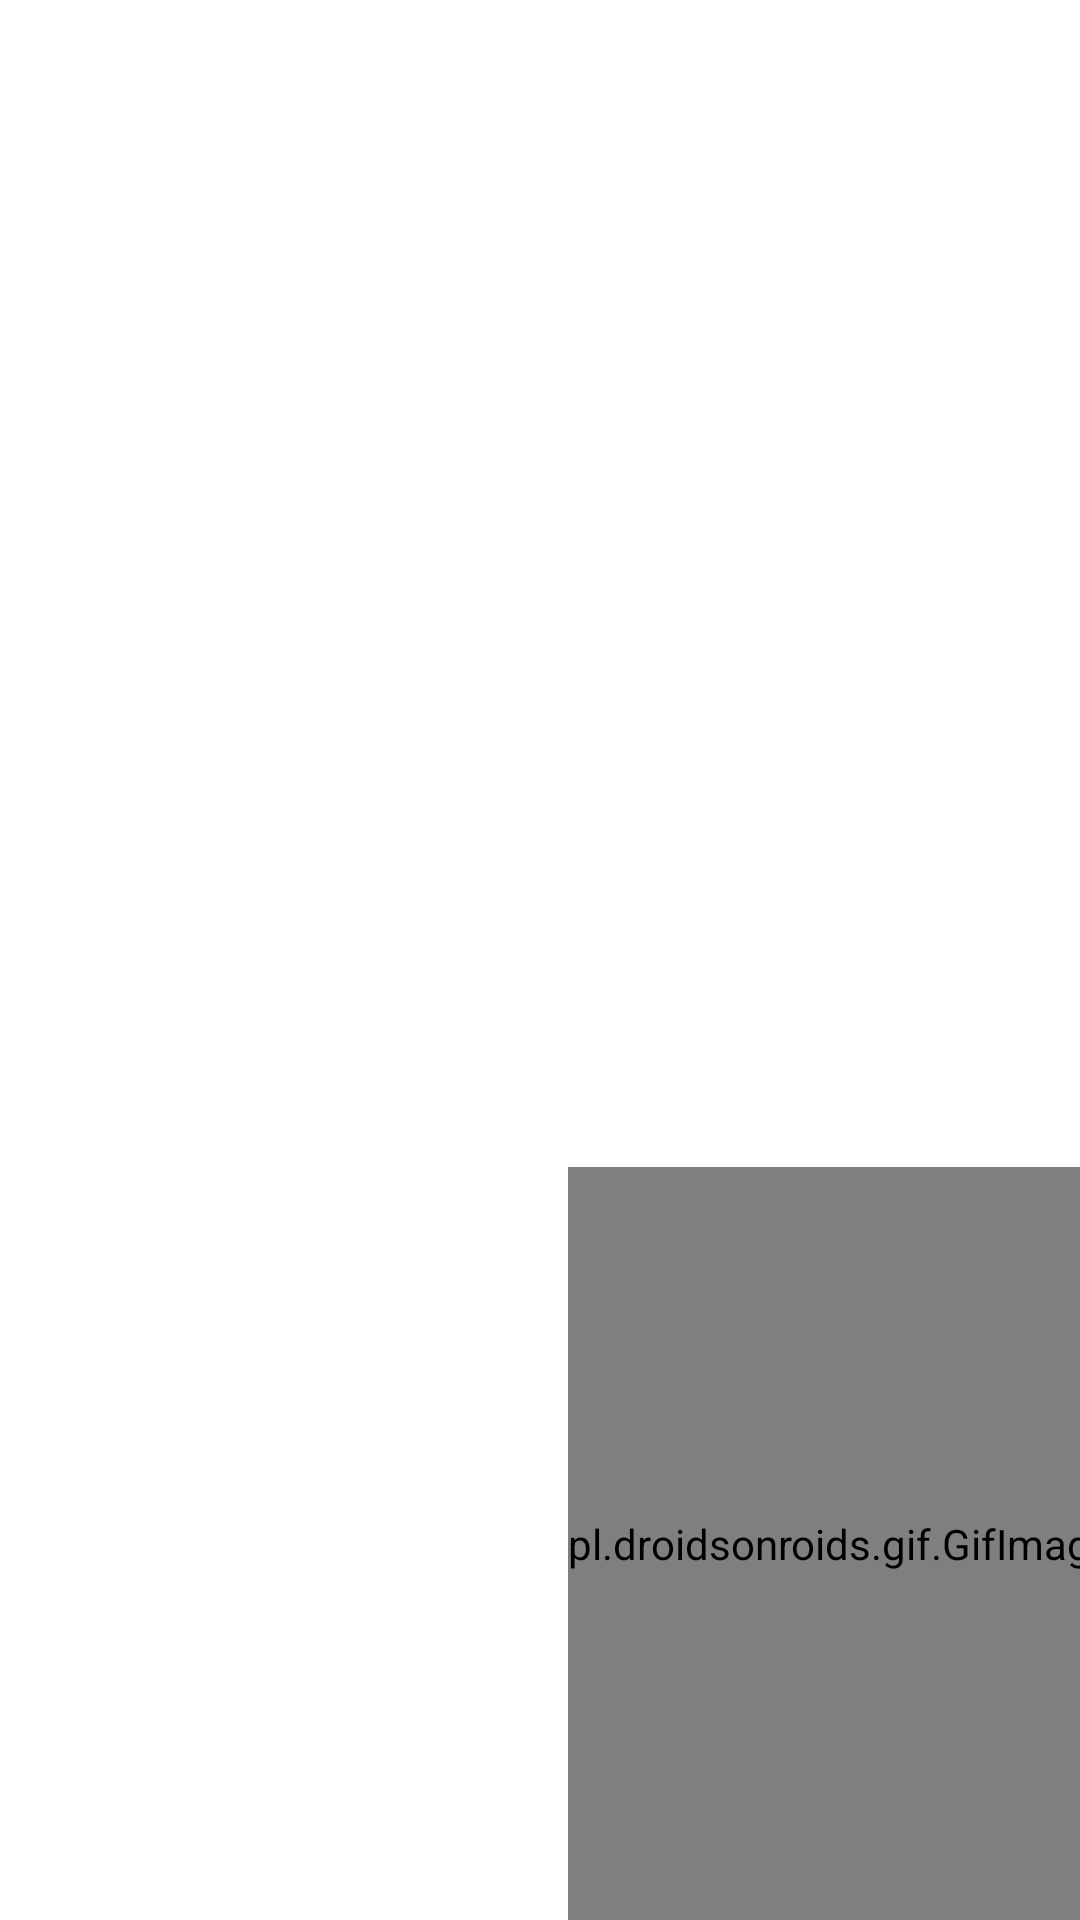

Produce the Android XML layout that renders to this screen, including the resource entries it uses.
<!-- AndroidManifest.xml: application theme Theme.AppCompat.Light.NoActionBar -->
<!-- res/layout/activity_splach.xml -->
<?xml version="1.0" encoding="utf-8"?>
<RelativeLayout xmlns:android="http://schemas.android.com/apk/res/android"
    xmlns:app="http://schemas.android.com/apk/res-auto"
    xmlns:tools="http://schemas.android.com/tools"
    android:layout_width="match_parent"
    android:background="#FFFFFF"
    android:layout_height="match_parent"
    tools:context=".splachActivity">


       <ImageView
           android:layout_width="wrap_content"
           android:layout_height="wrap_content"
           android:src="@drawable/gif"
           android:layout_marginTop="100dp"/>

    <pl.droidsonroids.gif.GifImageView
        android:layout_width="wrap_content"
        android:layout_height="251dp"
        android:layout_alignParentEnd="true"
        android:layout_alignParentBottom="true"
        android:layout_marginLeft="50dp"
        android:layout_marginEnd="-42dp"
        android:layout_marginRight="50dp"
        android:src="@drawable/gifinout" />


</RelativeLayout>
<!-- resources referenced by this layout -->
<resources>

</resources>
